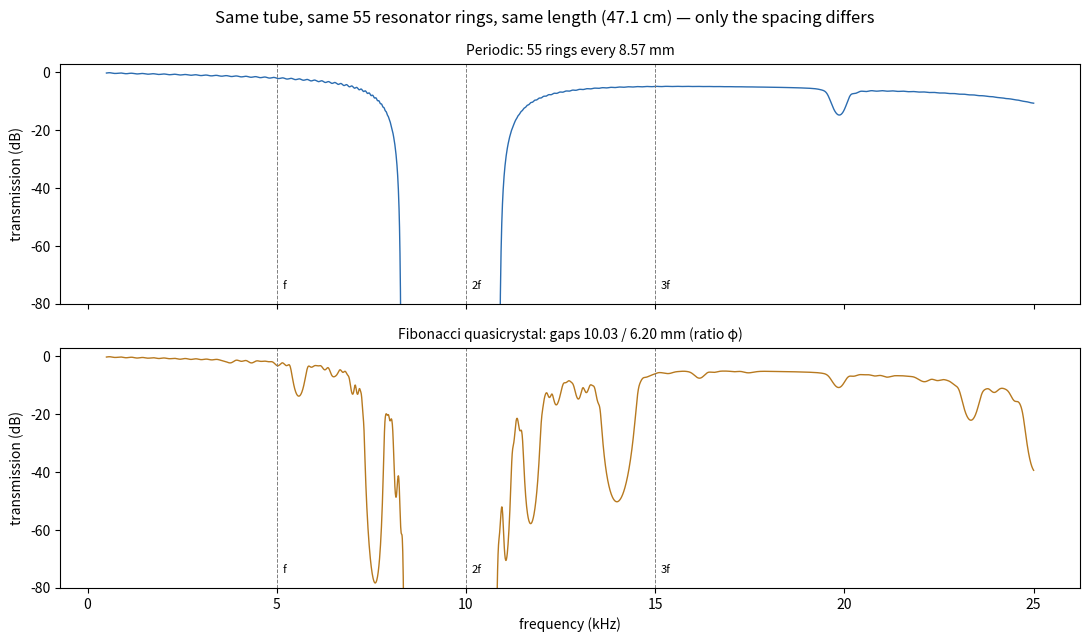

Python code for this plot:
#!/usr/bin/env python3
"""
Golden-ratio acoustic quasicrystal: periodic vs Fibonacci-spaced resonator rings.

1-D transfer-matrix model of a duct (5 kHz design: 26.5 mm ID, 6 quarter-wave
stubs per ring). Rings are placed either
  * periodically (every d), or
  * as a Fibonacci quasicrystal: gaps L and S with L/S = phi, ordered by the
    substitution L -> LS, S -> L (same average spacing d).
Plots sound transmission vs frequency for both.
"""
import numpy as np
import matplotlib
matplotlib.use("Agg")
import matplotlib.pyplot as plt

c, rho = 343.0, 1.204
phi = (1 + 5 ** 0.5) / 2
a = 13.25e-3; S = np.pi * a ** 2; Z = rho * c / S
r_s, l_s, n_s = 3.97e-3, 5.65e-3, 6
S_b = n_s * np.pi * r_s ** 2
d = 8.57e-3
loss = 3e-3  # small damping so resonances stay finite


def T_dB(freqs, gaps):
    out = []
    for f in freqs:
        k = 2 * np.pi * f / c * (1 - 1j * loss)
        Y = 1j * S_b / (rho * c) * np.tan(k * (l_s + 0.85 * r_s))
        shunt = np.array([[1, 0], [Y, 1]])
        M = np.eye(2, dtype=complex)
        for g in gaps:
            seg = np.array([[np.cos(k * g), 1j * Z * np.sin(k * g)],
                            [1j * np.sin(k * g) / Z, np.cos(k * g)]])
            M = M @ seg @ shunt
        A, B, C, D = M.ravel()
        out.append(20 * np.log10(abs(2 / (A + B / Z + C * Z + D))))
    return np.array(out)


def fibonacci(n):
    seq = "L"
    while len(seq) < n:
        seq = "".join("LS" if ch == "L" else "L" for ch in seq)
    return seq[:n]


N = 55  # a Fibonacci number of rings
seq = fibonacci(N)
nL = seq.count("L"); nS = N - nL
Sg = d * N / (nL * phi + nS)          # keep total length equal
fib_gaps = [phi * Sg if ch == "L" else Sg for ch in seq]
per_gaps = [d] * N

freqs = np.linspace(500, 25000, 4000)
Tp, Tf = T_dB(freqs, per_gaps), T_dB(freqs, fib_gaps)

fig, ax = plt.subplots(2, 1, figsize=(11, 6.5), sharex=True)
for a_, T, lab, col in ((ax[0], Tp, f"Periodic: {N} rings every {d*1e3:.2f} mm", "#2b6cb0"),
                        (ax[1], Tf, f"Fibonacci quasicrystal: gaps {phi*Sg*1e3:.2f} / {Sg*1e3:.2f} mm (ratio φ)", "#b7791f")):
    a_.plot(freqs / 1e3, T, color=col, lw=1)
    a_.set_ylim(-80, 3); a_.set_ylabel("transmission (dB)"); a_.set_title(lab, fontsize=10)
    for h, nm in ((5, "f"), (10, "2f"), (15, "3f")):
        a_.axvline(h, color="gray", ls="--", lw=0.7); a_.text(h + 0.15, -75, nm, fontsize=8)
ax[1].set_xlabel("frequency (kHz)")
fig.suptitle(f"Same tube, same {N} resonator rings, same length ({sum(per_gaps)*100:.1f} cm) — only the spacing differs")
fig.tight_layout()
fig.savefig("fibonacci_tube.png", dpi=140)


MERGE_KHZ = 0.2   # pass-peaks narrower than this don't split a gap
THRESHOLDS = (-10, -20, -30)


def gaps_list(T, thr=-20, merge_khz=MERGE_KHZ):
    """Blocked bands (T < thr) in kHz, as (lo, hi, touches_sweep_edge).
    Bands separated by a pass-peak narrower than merge_khz are merged."""
    blocked = T < thr; bands = []; i = 0
    while i < len(T):
        if blocked[i]:
            j = i
            while j < len(T) and blocked[j]:
                j += 1
            lo, hi = freqs[i] / 1e3, freqs[j - 1] / 1e3
            edge = i == 0 or j == len(T)
            if bands and lo - bands[-1][1] < merge_khz:
                plo, _, pedge = bands.pop()
                lo, edge = plo, edge or pedge
            bands.append((lo, hi, edge)); i = j
        else:
            i += 1
    return bands


def fmt_dB(x):
    return "< -100 dB" if x < -100 else f"{x:6.1f} dB"


print(f"blocked = transmission below threshold; gaps split by pass-peaks < {MERGE_KHZ} kHz wide are merged;\n"
      f"bands touching the {freqs[0]/1e3:g}-{freqs[-1]/1e3:g} kHz sweep edge are listed but not counted")
for name, T in (("periodic", Tp), ("fibonacci", Tf)):
    b = gaps_list(T)
    inner = [(x, y) for x, y, e in b if not e]
    edge = [(x, y) for x, y, e in b if e]
    print(f"{name:9s}: {len(inner)} gaps (< -20 dB): " +
          (", ".join(f"{x:.1f}-{y:.1f}" for x, y in inner) or "none") + " kHz" +
          ("   [edge, not counted: " + ", ".join(f"{x:.1f}-{y:.1f}" for x, y in edge) + " kHz]" if edge else ""))
    for h in (5, 10, 15):
        print(f"           at {h} kHz: {fmt_dB(np.interp(h*1e3, freqs, T))}")
print("gap count vs threshold: " + "".join(f"{t:>8d} dB" for t in THRESHOLDS))
for name, T in (("periodic", Tp), ("fibonacci", Tf)):
    print(f"  {name:21s}" + "".join(f"{sum(not e for *_, e in gaps_list(T, t)):11d}" for t in THRESHOLDS))
print("saved fibonacci_tube.png")
